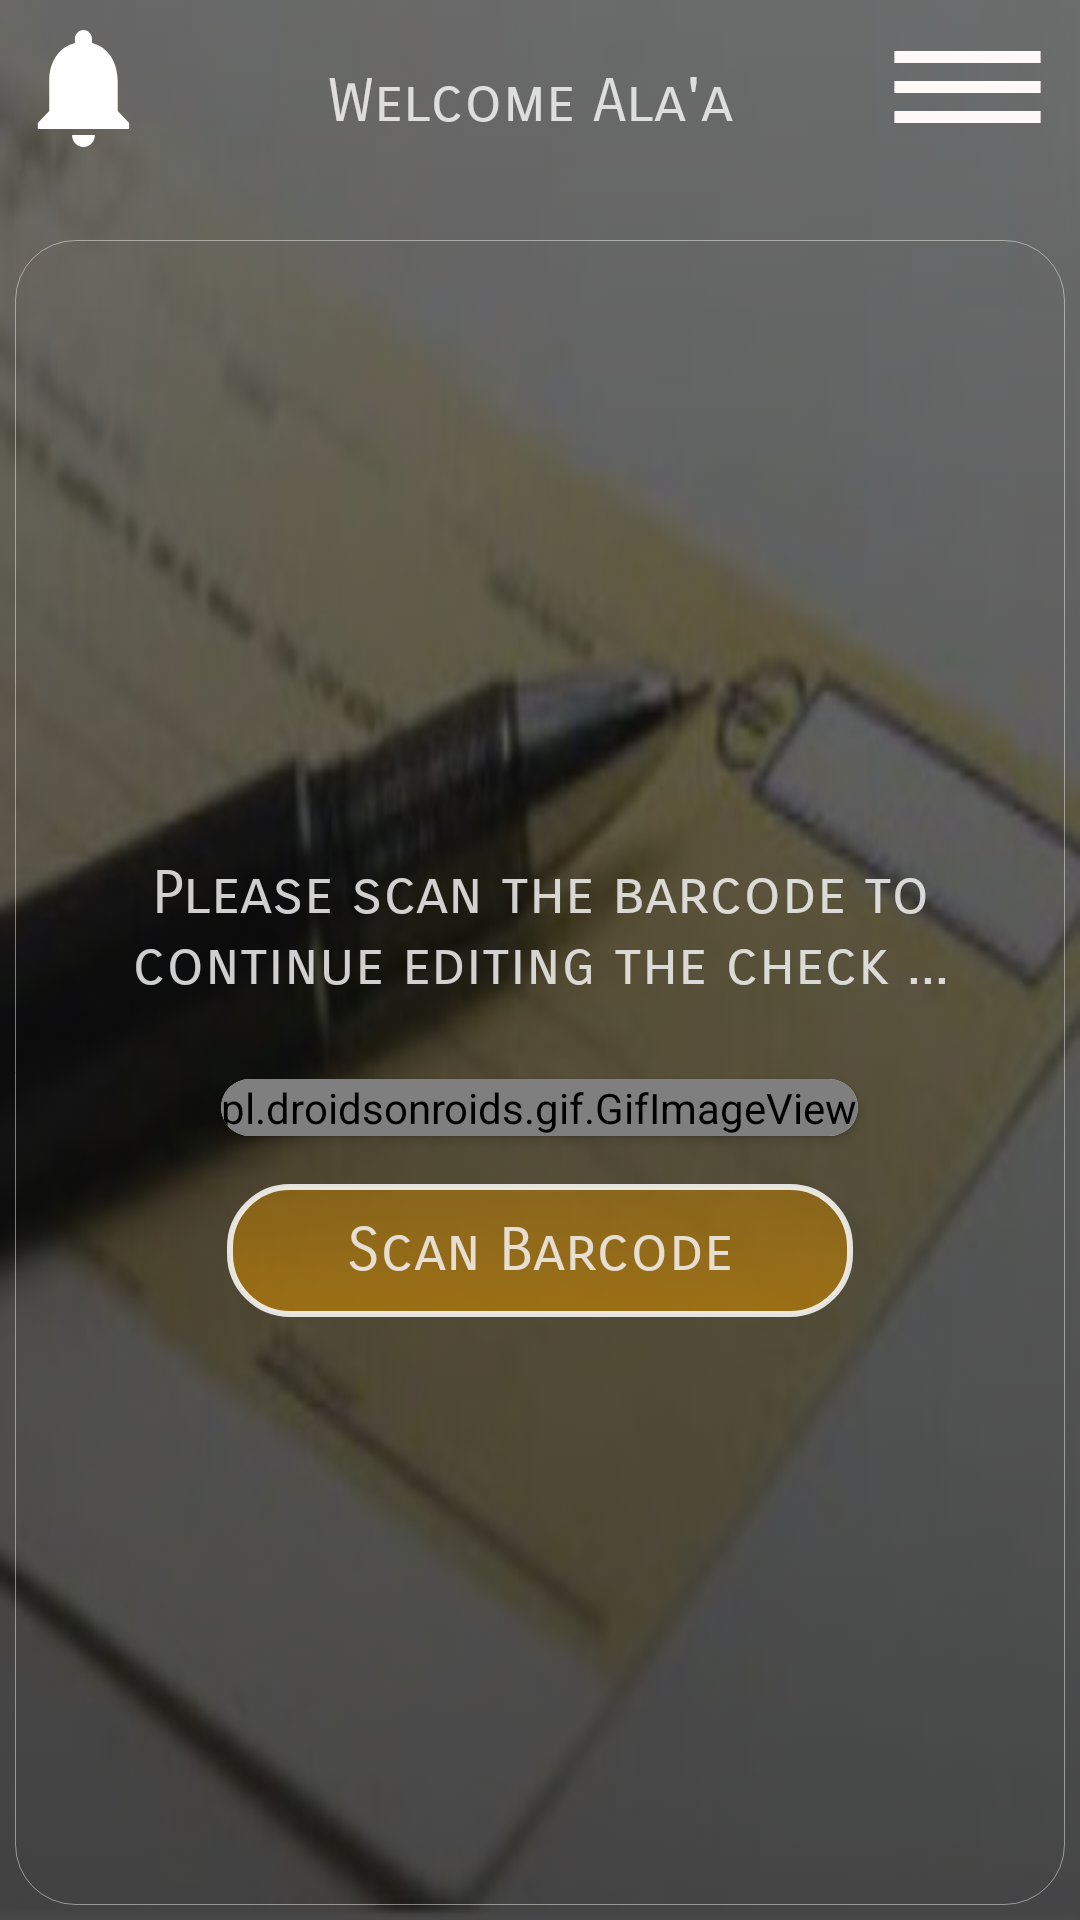

The Android layout XML behind this screen, and the referenced resources:
<!-- AndroidManifest.xml: application theme AppTheme -->
<!-- res/layout/activity_main_bacground.xml -->
<?xml version="1.0" encoding="utf-8"?>
<LinearLayout xmlns:android="http://schemas.android.com/apk/res/android"
    xmlns:app="http://schemas.android.com/apk/res-auto"
    xmlns:tools="http://schemas.android.com/tools"
    android:layout_width="match_parent"
    android:layout_height="match_parent"
    android:background="@drawable/bank4"
    android:orientation="vertical">

    <LinearLayout
        android:layout_width="match_parent"
        android:layout_height="match_parent"
        android:background="@drawable/clear_buttons"
        android:orientation="vertical">


        <LinearLayout
            android:layout_width="match_parent"
            android:layout_height="wrap_content"
            android:layout_weight="0.5"
            android:orientation="horizontal">

            <Button
                android:id="@+id/button_notification"
                android:layout_width="60dp"
                android:layout_height="wrap_content"
                android:layout_weight="1"
                android:background="@drawable/ic_notifications_black_24dp" />

            
                
                
                
                
                
                
                
                
                
                


            <TextView
                android:id="@+id/textView41"
                android:layout_width="wrap_content"
                android:layout_height="wrap_content"
                android:layout_margin="6dp"
                android:fontFamily="sans-serif-light"
                android:padding="10dp"
                android:layout_weight="10"
                android:gravity="center"
                android:text="Welcome Ala'a "
                android:textColor="@color/colorWhite"
                android:textSize="20sp"
                app:fontFamily="sans-serif-smallcaps" />


            <Button
                android:id="@+id/button2"
                android:layout_width="60dp"
                android:layout_height="wrap_content"
                android:layout_weight="1"
                android:background="@drawable/ic_menu_black_24dp" />
        </LinearLayout>

        <LinearLayout
            android:layout_width="match_parent"
            android:layout_height="wrap_content"
            android:layout_weight="10"
            android:gravity="center"
            android:background="@drawable/edit_bac_s"
            android:orientation="vertical">

            <TextView
                android:layout_width="wrap_content"
                android:layout_height="wrap_content"
                android:layout_margin="6dp"
                android:fontFamily="sans-serif-light"
                android:padding="10dp"
                android:gravity="center"
                android:text="Please scan the barcode to continue editing the check ..."
                android:textColor="@color/colorWhite"
                android:textSize="20sp"
                app:fontFamily="sans-serif-smallcaps" />

            
                
                
                
                
                
                
                
                

            <androidx.cardview.widget.CardView
                android:layout_width="wrap_content"
                android:layout_height="wrap_content"
                android:layout_margin="10dp"
                android:background="@color/colorWhite"
                android:elevation="@dimen/cardview_default_elevation"
                app:cardCornerRadius="100dp">

                <LinearLayout
                    android:layout_width="wrap_content"
                    android:layout_height="match_parent"
                    android:orientation="vertical">
                    <pl.droidsonroids.gif.GifImageView
                        android:layout_width="match_parent"
                        android:layout_height="wrap_content"
                        android:background="@color/Nocolor"
                        android:src="@drawable/rscananimation"
                        app:civ_border_color="@color/colorWhiteLight"
                        app:civ_border_width="3dp"
                        />
                </LinearLayout>
            </androidx.cardview.widget.CardView>

            <TextView
                android:id="@+id/scanBarcode"
                android:layout_width="wrap_content"
                android:layout_height="wrap_content"
                android:layout_margin="6dp"
                android:fontFamily="sans-serif-light"
                android:padding="10dp"
                android:text="     Scan Barcode     "
                android:background="@drawable/edit_bac_sinup"
                android:textColor="@color/colorWhite"
                android:textSize="20sp"
                app:fontFamily="sans-serif-smallcaps" />

        </LinearLayout>


    </LinearLayout>

</LinearLayout>
<!-- resources referenced by this layout -->
<resources>
  <color name="Nocolor">#0CC28203</color>
  <color name="colorWhite">#D5F7F5F6</color>
  <color name="colorWhiteLight">#83F7F5F6</color>
  <!-- drawable edit_bac_s (drawable) -->
  <?xml version="1.0" encoding="utf-8"?>
  <selector xmlns:android="http://schemas.android.com/apk/res/android">
      <item>
          <shape>
              
                  
                  
                  
              <stroke
                  android:width="0.2dp"
                  android:color="#77FAFAF7"
  
                  />
              <corners
                  android:radius="20dp" />
              <padding
                  android:left="2dp"
                  android:top="2dp"
                  android:right="2dp"
                  android:bottom="2dp" />
          </shape>
      </item>
  </selector>
  <!-- drawable edit_bac_sinup (drawable) -->
  <?xml version="1.0" encoding="utf-8"?>
  <selector xmlns:android="http://schemas.android.com/apk/res/android">
      <item>
          <shape>
              <gradient
                  android:startColor="#A8C28203"
                  android:endColor="#7CC28203"
                  android:angle="90" />
              <stroke
                  android:width="2dp"
                  android:color="#DFFAFAF7" />
              <corners
                  android:radius="20dp" />
              <padding
                  android:left="2dp"
                  android:top="2dp"
                  android:right="2dp"
                  android:bottom="2dp" />
          </shape>
      </item>
  </selector>
  <!-- drawable ic_menu_black_24dp (drawable) -->
  <vector xmlns:android="http://schemas.android.com/apk/res/android"
      android:width="24dp"
      android:height="24dp"
      android:tint="#FFF8F8"
      android:viewportWidth="24.0"
      android:viewportHeight="24.0">
      <path
          android:fillColor="#FF000000"
          android:pathData="M3,18h18v-2L3,16v2zM3,13h18v-2L3,11v2zM3,6v2h18L21,6L3,6z" />
  </vector>
  <!-- drawable ic_notifications_black_24dp (drawable) -->
  <vector android:height="34dp"
      android:tint="#ffff"
      android:viewportHeight="24.0" android:viewportWidth="34.0"
      android:width="50dp" xmlns:android="http://schemas.android.com/apk/res/android">
      <path android:fillColor="#FF000000" android:pathData="M12,22c1.1,0 2,-0.9 2,-2h-4c0,1.1 0.89,2 2,2zM18,16v-5c0,-3.07 -1.64,-5.64 -4.5,-6.32L13.5,4c0,-0.83 -0.67,-1.5 -1.5,-1.5s-1.5,0.67 -1.5,1.5v0.68C7.63,5.36 6,7.92 6,11v5l-2,2v1h16v-1l-2,-2z"/>
  </vector>
  <style name="AppTheme" parent="Theme.AppCompat.Light.NoActionBar">
          
          <item name="colorPrimary">@color/colorPrimary</item>
          <item name="colorPrimaryDark">@color/colorPrimaryDark</item>
          <item name="colorAccent">@color/colorAccent</item>
          <item name="android:actionOverflowButtonStyle">@style/MyActionButtonOverflow</item>
          <item name="drawerArrowStyle">@style/DrawerIcon</item>
  
      </style>
  <color name="colorPrimary">#0C0B0B</color>
  <color name="colorPrimaryDark">#0C0B0B</color>
  <color name="colorAccent">#0C0B0B</color>
  <style name="MyActionButtonOverflow" parent="android:style/Widget.Holo.Light.ActionButton.Overflow">
          <item name="android:src">@drawable/ic_more_vert</item>
          <item name="android:background">?android:attr/actionBarItemBackground</item>
          <item name="android:contentDescription">"Lala"</item>
      </style>
  <style name="DrawerIcon" parent="Widget.AppCompat.DrawerArrowToggle">
          <item name="color">@color/white</item>
      </style>
  <color name="white">#FFFFFF</color>
</resources>
